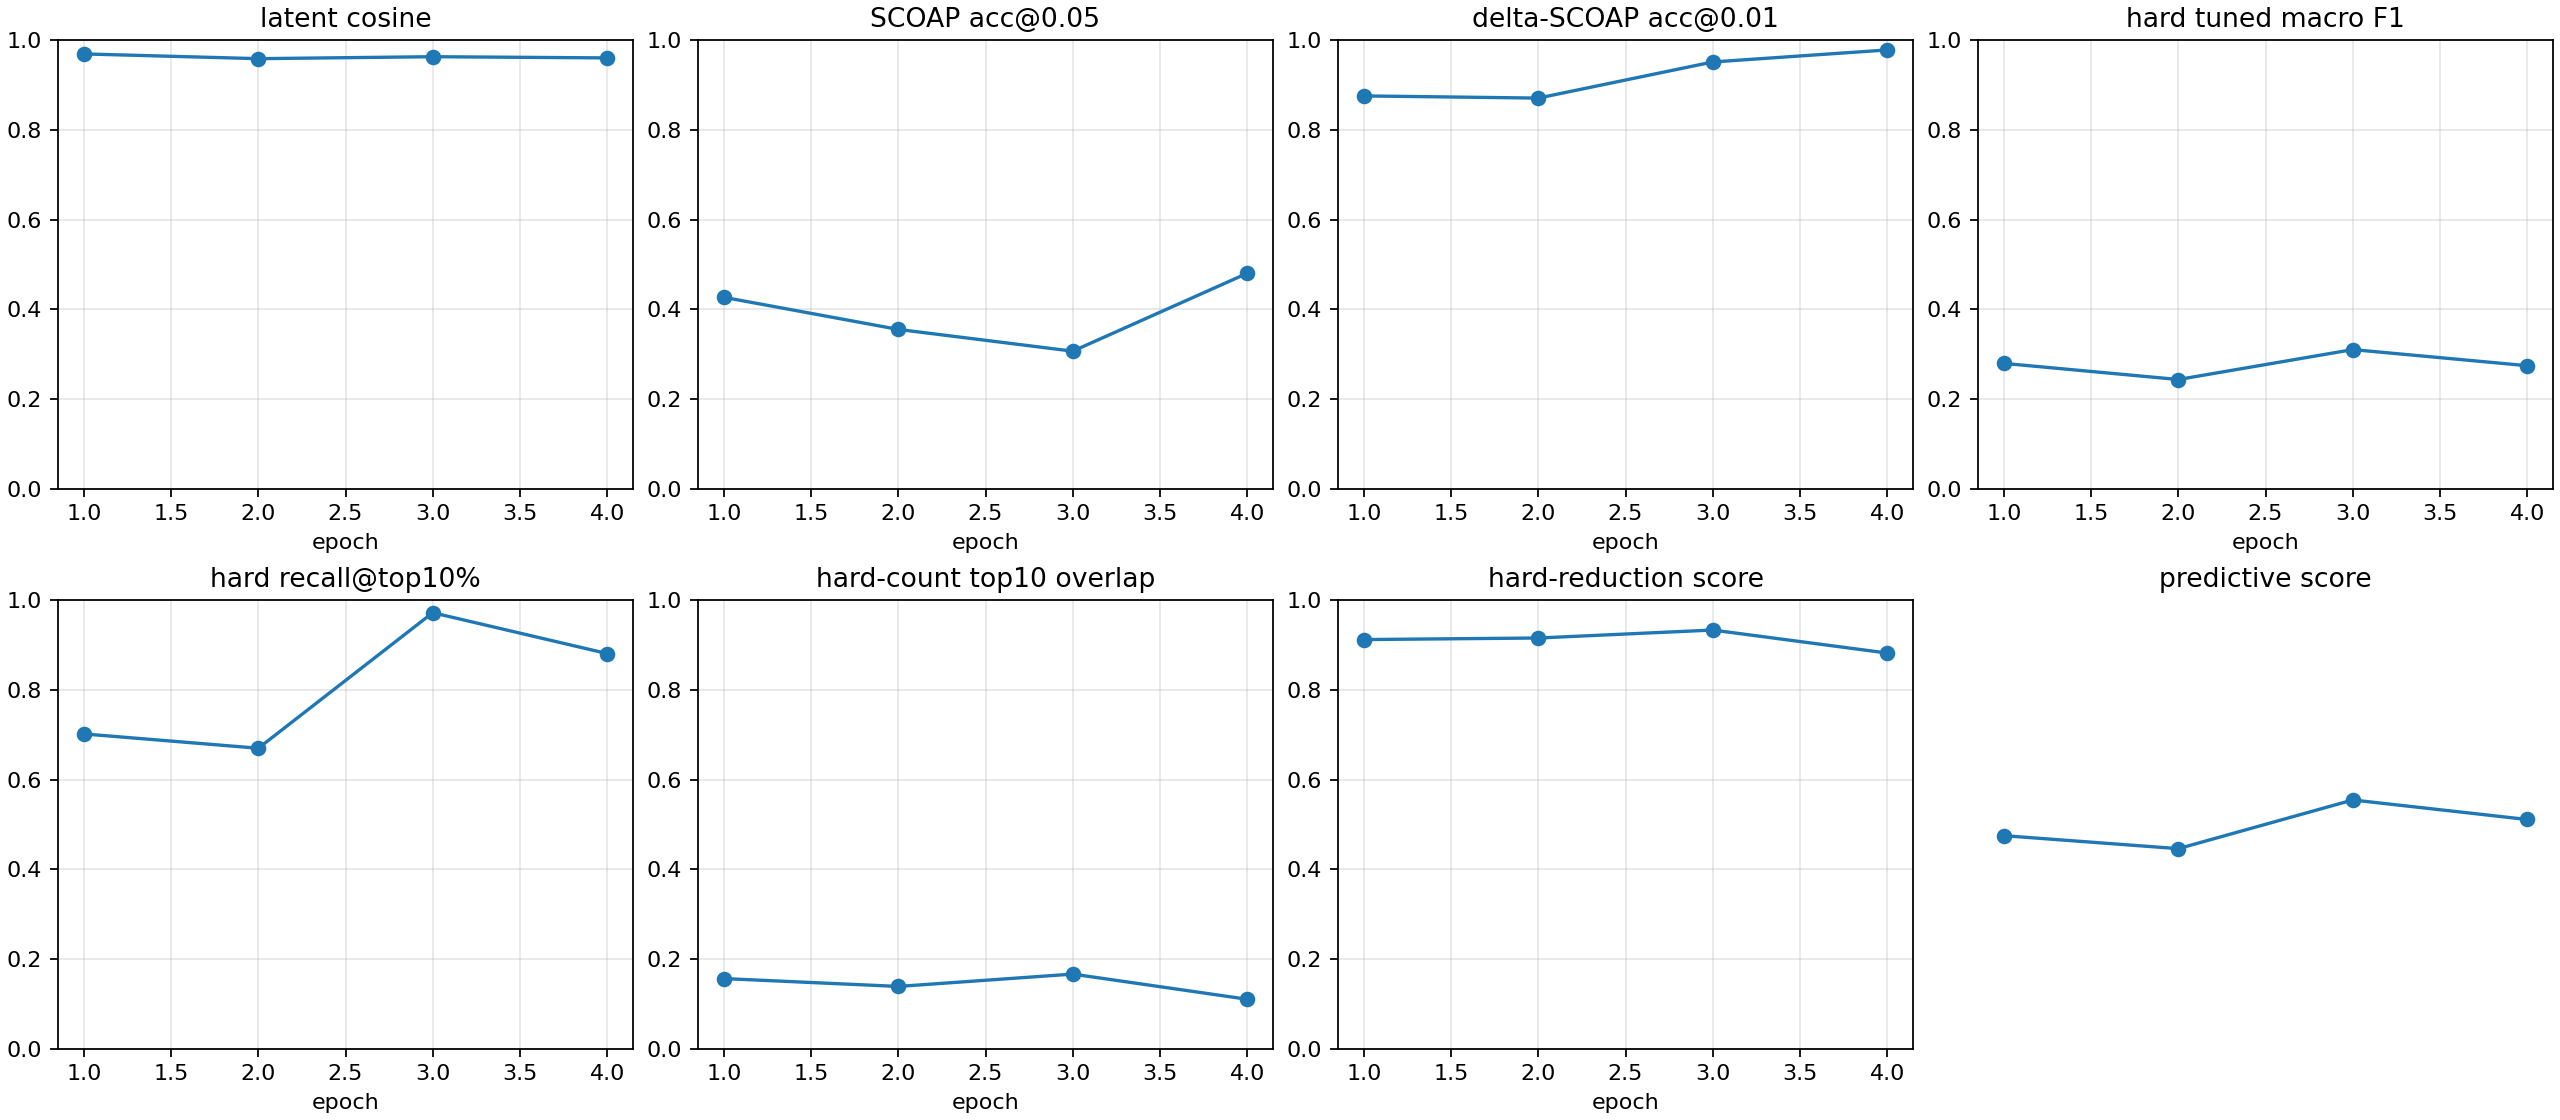

The data file committed next to this chart (first rows):
checkpoint, epoch, samples, latent_smooth_l1, scoap_mae, delta_scoap_mae, hard_bce, hard_sa0_precision, hard_sa0_recall, hard_sa0_f1, hard_sa0_pr_auc, hard_sa1_precision, hard_sa1_recall, hard_sa1_f1, hard_sa1_pr_auc, hard_macro_f1, hard_macro_f1_at_0p5, hard_sa0_f1_at_0p5, hard_sa1_f1_at_0p5, hard_macro_f1_tuned, hard_threshold_sa0, hard_threshold_sa1, brier_sa0, brier_sa1
autoresearch/predictive-260626-041643/ru…, 1, 512, 0.06274, 0.08072, 0.005378, 0.6877, 0.0007783, 1.0, 0.001555, 0.04201, 0.01708, 0.987, 0.03359, 0.1765, 0.01757, 0.01757, 0.001555, 0.03359, 0.2796, 0.864, 0.9663, 0.1216, 0.361
autoresearch/predictive-260626-041643/ru…, 2, 512, 0.08311, 0.07847, 0.005148, 0.3728, 0.01119, 1.0, 0.02213, 0.1173, 0.03531, 0.987, 0.06819, 0.07824, 0.04516, 0.04516, 0.02213, 0.06819, 0.2437, 0.9365, 0.8243, 0.02178, 0.2055
autoresearch/predictive-260626-041643/ru…, 3, 512, 0.0759, 0.09106, 0.003561, 0.3818, 0.03235, 0.9231, 0.0625, 0.1461, 0.03546, 0.9925, 0.06847, 0.1316, 0.06548, 0.06548, 0.0625, 0.06847, 0.3103, 0.9899, 0.9563, 0.006671, 0.2152
autoresearch/predictive-260626-041643/ru…, 4, 512, 0.07957, 0.06636, 0.003107, 0.2371, 0.01131, 1.0, 0.02238, 0.1261, 0.09029, 0.9857, 0.1654, 0.08902, 0.0939, 0.0939, 0.02238, 0.1654, 0.2744, 0.9906, 0.8915, 0.01657, 0.103
autoresearch/predictive-260626-041643/ru…, -2, 512, 0.06274, 0.08072, 0.005378, 0.6877, 0.0007783, 1.0, 0.001555, 0.04201, 0.01708, 0.987, 0.03359, 0.1765, 0.01757, 0.01757, 0.001555, 0.03359, 0.2796, 0.864, 0.9663, 0.1216, 0.361
autoresearch/predictive-260626-041643/ru…, -1, 512, 0.07957, 0.06636, 0.003107, 0.2371, 0.01131, 1.0, 0.02238, 0.1261, 0.09029, 0.9857, 0.1654, 0.08902, 0.0939, 0.0939, 0.02238, 0.1654, 0.275, 0.9906, 0.8914, 0.01657, 0.103
